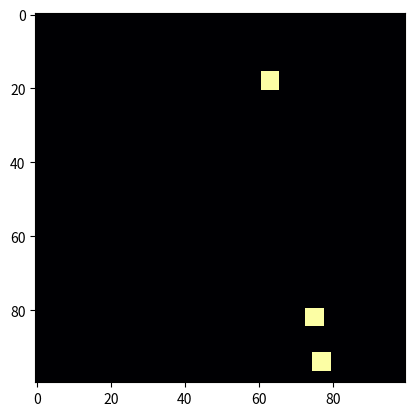
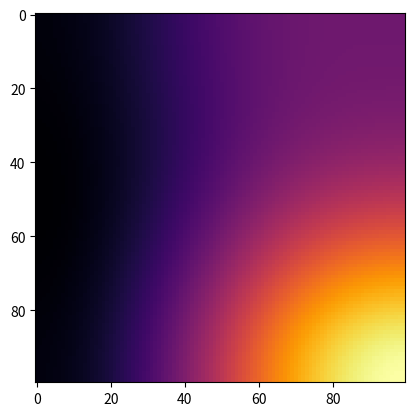

Reproduce these figures in Python, in order.
#!/usr/bin/env python3
# -*- coding: utf-8 -*-
"""
Created on Sun Nov 15 16:17:39 2026

@author: basti07
"""

import numpy as np
import matplotlib.pyplot as plt
import time
import random
from scipy import ndimage

GRIDSIZE = 100
f = 0.06
k = 0.06
Du = 0.2097
Dv = 0.1050



# Laplace Berechnung für einzelnes Feld
def neighbours(A, i, j):
    i_nxt = (i+1)%GRIDSIZE
    i_prev = (i-1)%GRIDSIZE
    j_nxt = (j+1)%GRIDSIZE
    j_prev = (j-1)%GRIDSIZE
    
    return A[i_nxt][j] + A[i_prev][j] + A[i][j_nxt] + A[i][j_prev] - 4*A[i][j]

# Laplace Berechnung mit np.roll()
def laplaceRoll(Z):
    return (np.roll(Z, 1, 0) + np.roll(Z, -1, 0) +
            np.roll(Z, 1, 1) + np.roll(Z, -1, 1) - 4 * Z)

# Iterative Laplace Berechnung
def laplaceIterative(U, V):
    laplaceU = np.zeros((GRIDSIZE,GRIDSIZE))
    laplaceV = np.zeros((GRIDSIZE,GRIDSIZE))
    
    for i in range(GRIDSIZE):
        for j in range(GRIDSIZE):
            laplaceU[i, j] = neighbours(U, i, j)
            laplaceV[i, j] = neighbours(V, i, j)
            
        return laplaceU, laplaceV



 
'''
# step() mit Iteration über alle Felder:
def step(U, V, f, k, Du, Dv):
    Ut = np.zeros(U.shape)
    Vt = np.zeros(V.shape)
    
    for i in range(GRIDSIZE):
        for j in range(GRIDSIZE):
            uvv = U[i][j] * V[i][j] * V[i][j] 
            
            Ut[i][j] = U[i][j] - uvv + f*(1-U[i][j]) + Du*neighbours(U, i, j)
            Vt[i][j] = V[i][j] + uvv - (f+k)*V[i][j] + Dv*neighbours(V, i, j)

    return Ut, Vt
'''


# step() mit numpy Array Operationen:
def step(U, V, f, k, Du, Dv):
    uvv = U*V*V
    
    # Laplace mit eigener Funktion
    '''
    laplace()
    U += -uvv + f*(1-U) + Du*laplace(U)
    V += uvv - (f+k)*V + Dv*laplace(V)
    '''
    
    # Laplace mit ndimage Approximation
    U += -uvv + f*(1-U) + Du*ndimage.laplace(U)
    V += uvv - (f+k)*V + Dv*ndimage.laplace(V)
    
    return U, V

   

# Startstörung:
 
# Quadrat in Mitte:
def squareStart(U, V):
    U[45:50, 45:50] = 0.5
    V[45:50, 45:50] = 0.25
    return U, V

# n zufällige Störungen
def randomStart(n, U, V):
    for i in range(n):
        x = random.randint(0,100)
        y = random.randint(0,100)
        U[x:x+5, y:y+5] = 0.5
        V[x:x+5, y:y+5] = 0.25
    return U, V



# Simulation mit n Schritten
def simulate(n, U, V, f, k, Du, Dv):
    plt.imshow(V, cmap="inferno")
    plt.show()
    start = time.time()
    
    for i in range(n):
        if i%(n/20)==0: print("Step: ", i, "/", n)
        
        U, V = step(U, V, f, k, Du, Dv)
        
    print("Simulation time: ", time.time()-start)
    plt.imshow(V, cmap="inferno")
    plt.show()


U = np.ones((GRIDSIZE, GRIDSIZE))
V = np.zeros((GRIDSIZE, GRIDSIZE))

# U, V = squareStart(U, V)
U, V = randomStart(3, U, V)

simulate(5000, U, V, f, k, Du, Dv)


    
